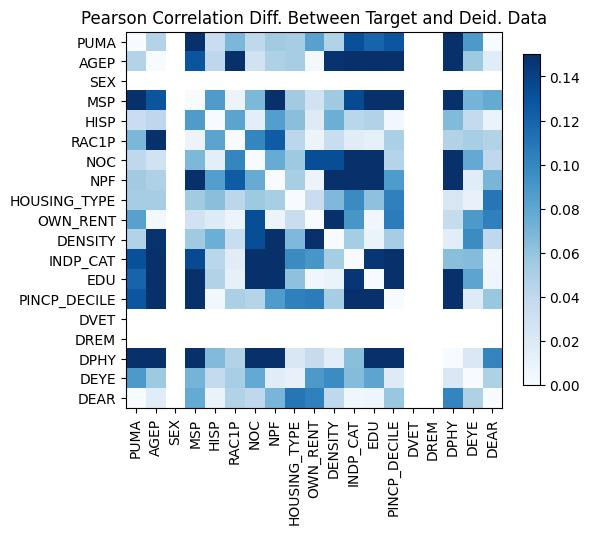

Values plotted in this chart, from the file beside it:
, PUMA, AGEP, SEX, MSP, HISP, RAC1P, NOC, NPF, HOUSING_TYPE, OWN_RENT, DENSITY, INDP_CAT, EDU, PINCP_DECILE, DVET, DREM, DPHY, DEYE, DEAR
PUMA, 1.4432899320127035e-14, -0.04602, , -0.1884, 0.03424, 0.06883, 0.04068, 0.05392, 0.05236, -0.08333, -0.04684, 0.1318, 0.1201, 0.1282, , , 0.1518, 0.08861, 4.364601813189664e-05
AGEP, -0.04602, 3.1086244689504383e-15, , -0.1286, 0.04131, 0.2123, 0.02816, 0.04824, 0.05222, 0.002384, 0.1477, -0.4134, -0.2717, -0.3238, , , -0.6293, 0.05577, 0.01703
SEX, , , , , , , , , , , , , , , , , , , 
MSP, -0.1884, -0.1286, , -5.551115123125783e-16, -0.08691, -0.008689, 0.0682, 0.1819, -0.05442, -0.0285, 0.05542, -0.1342, -0.329, -0.1709, , , -0.3562, -0.0713, 0.07778
HISP, 0.03424, 0.04131, , -0.08691, 6.217248937900877e-15, 0.08153, 0.01454, -0.08551, 0.0637, -0.01851, -0.07466, -0.04304, -0.04673, 0.003801, , , 0.0664, 0.03839, 0.009488
RAC1P, 0.06883, 0.2123, , -0.008689, 0.08153, 2.220446049250313e-15, -0.1004, -0.1247, -0.04207, 0.008327, -0.03493, -0.01648, 0.01242, 0.05032, , , -0.04691, -0.05165, -0.04729
NOC, 0.04068, 0.02816, , 0.0682, 0.01454, -0.1004, 0.0, -0.07631, -0.05612, 0.1329, -0.1325, 0.1494, 0.2321, 0.04559, , , 0.4029, -0.07846, 0.0399
NPF, 0.05392, 0.04824, , 0.1819, -0.08551, -0.1247, -0.07631, -1.1102230246251565e-16, 0.05188, 0.008259, -0.1795, 0.2184, 0.2579, 0.08781, , , 0.3573, -0.01701, 0.07019
HOUSING_TYPE, 0.05236, 0.05222, , -0.05442, 0.0637, -0.04207, -0.05612, 0.05188, 0.0, -0.03416, 0.06757, 0.09736, -0.06206, 0.1037, , , 0.02268, 0.01118, -0.1093
OWN_RENT, -0.08333, 0.002384, , -0.0285, -0.01851, 0.008327, 0.1329, 0.008259, -0.03416, 1.1102230246251565e-15, -0.1976, -0.09069, 0.005052, -0.1057, , , 0.03682, -0.08904, 0.1034
DENSITY, -0.04684, 0.1477, , 0.05542, -0.07466, -0.03493, -0.1325, -0.1795, 0.06757, -0.1976, 0.0, -0.05284, -0.009743, 0.05255, , , 0.0162, -0.0968, -0.04011
INDP_CAT, 0.1318, -0.4134, , -0.1342, -0.04304, -0.01648, 0.1494, 0.2184, 0.09736, -0.09069, -0.05284, -3.3306690738754696e-16, -0.1461, -0.201, , , -0.06363, -0.06519, 0.005569
EDU, 0.1201, -0.2717, , -0.329, -0.04673, 0.01242, 0.2321, 0.2579, -0.06206, 0.005052, -0.009743, -0.1461, -1.1102230246251565e-16, -0.1919, , , -0.4686, 0.08091, 0.006081
PINCP_DECILE, 0.1282, -0.3238, , -0.1709, 0.003801, 0.05032, 0.04559, 0.08781, 0.1037, -0.1057, 0.05255, -0.201, -0.1919, 1.5543122344752192e-15, , , -0.3314, -0.01844, -0.05777
DVET, , , , , , , , , , , , , , , , , , , 
DREM, , , , , , , , , , , , , , , , , , , 
DPHY, 0.1518, -0.6293, , -0.3562, 0.0664, -0.04691, 0.4029, 0.3573, 0.02268, 0.03682, 0.0162, -0.06363, -0.4686, -0.3314, , , 0.0, 0.02159, 0.101
DEYE, 0.08861, 0.05577, , -0.0713, 0.03839, -0.05165, -0.07846, -0.01701, 0.01118, -0.08904, -0.0968, -0.06519, 0.08091, -0.01844, , , 0.02159, 0.0, -0.04806
DEAR, 4.364601813189664e-05, 0.01703, , 0.07778, 0.009488, -0.04729, 0.0399, 0.07019, -0.1093, 0.1034, -0.04011, 0.005569, 0.006081, -0.05777, , , 0.101, -0.04806, 6.772360450213455e-15
